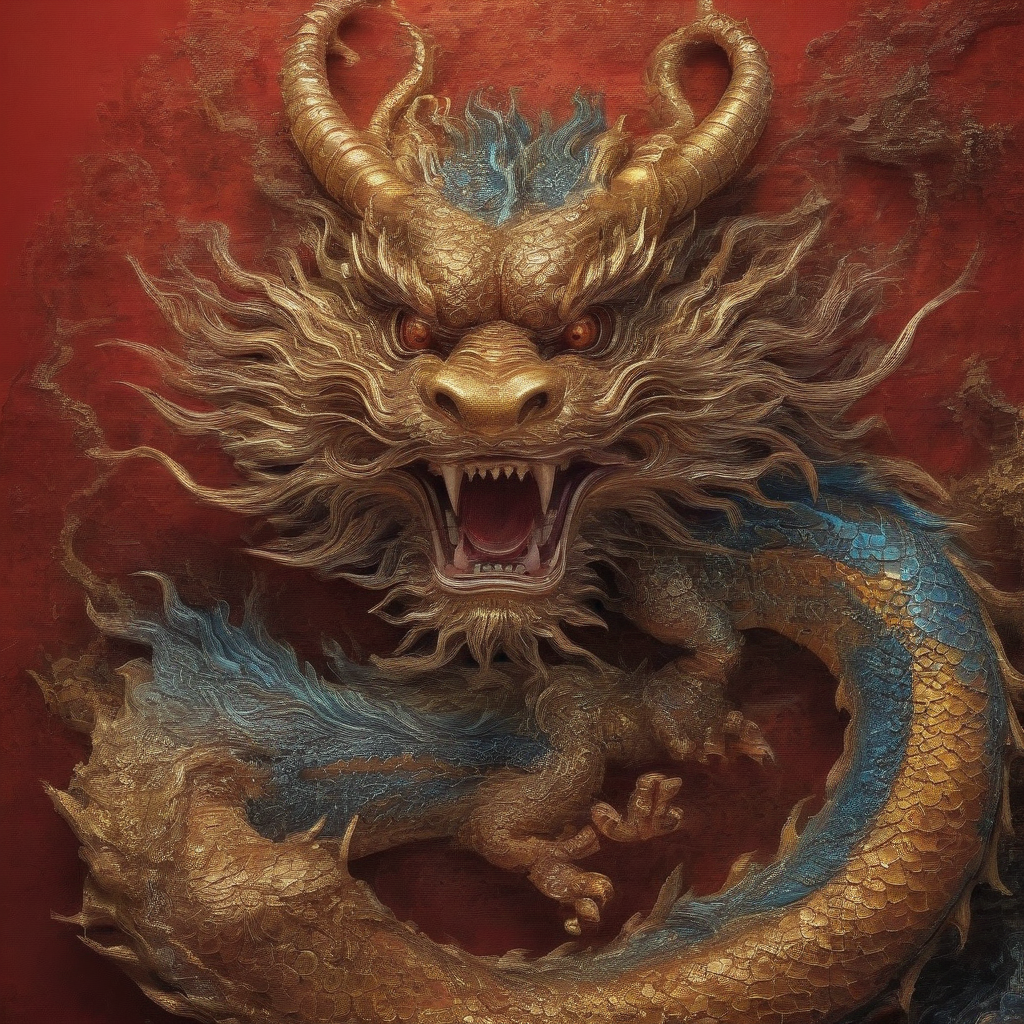
Generation parameters embedded in this image by AUTOMATIC1111 Stable Diffusion web UI or a fork of it (Forge, ...) (PNG 'parameters' text chunk):
A captivating image of a Chinese Lunar New Year dragon, possibly a photograph or a painting, that mesmerizes the viewers with its vibrant colors and intricate details. The majestic dragon is depicted in all its glory, adorned with beautifully adorned scales that shimmer in shades of gold and vermilion. Its mesmerizingly expressive eyes seem to spark with life, while its sinuous body coils elegantly to showcase its strength and power. The artist's skill is evident in every brushstroke or click of the camera, capturing the essence and magnificence of this legendary creature. This exceptional image undoubtedly transports the viewers into the enchanting world of Chinese mythology and cultural celebration.
Negative prompt: (worst quality, low quality, illustration, 3d, 2d, painting, cartoons, sketch), open mouth
Steps: 6, Sampler: DPM++ SDE Karras, CFG scale: 2, Seed: 1981171048, Size: 1024x1024, Model hash: 364cecf630, Model: realvisxlV30Turbo_v30Bakedvae, Version: v1.7.0